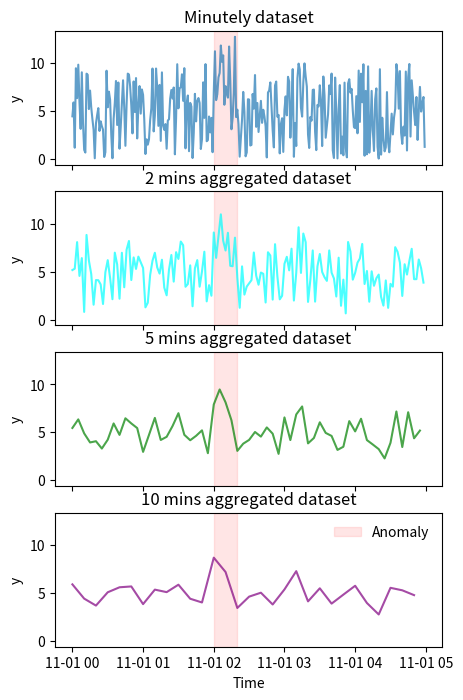

The matplotlib source for this figure:
import pandas as pd
import numpy as np
import matplotlib.pyplot as plt

plt.rcParams.update({
    "figure.facecolor":  (0.0, 0.0, 0.0, 0.0),
    "axes.facecolor":    (0.0, 0.0, 0.0, 0.0)
})

# simulate a timeseries for 5 hours with 1 minute frequency
# that is extremely volatile and fluctuates between 0 and 10
# and generate an anomaly for 10 minutes somewhere in the middle

# Create a date range for one week with minute frequency
idx = pd.date_range(start='2024-11-01', periods=5*60, freq='min')

# Generate base time-series data
data = np.random.uniform(0, 10, len(idx))

# Introduce an anomaly for 10 minutes
anomaly_start = 2*60
anomaly_end = anomaly_start + 20
data[anomaly_start:anomaly_end] += 3

# introduce some noise
data[anomaly_start - 10] += 1
data[anomaly_end + 15] += 1

# Create DataFrame
df = pd.DataFrame(data, index=idx, columns=['value'])
print(df.iloc[anomaly_start:anomaly_end+1])
# Plot the data as is, then aggregated into 2 mins, 5 mins, 10 mins in 4 different plots and plot the anomaly in
# red color
fig, axs = plt.subplots(4, 1, figsize=(5, 8), sharex=True, sharey=True)
axs[0].plot(df.index, df['value'], alpha=0.7)
axs[0].axvspan(df.iloc[anomaly_start].name, df.iloc[anomaly_end].name, color='red', alpha=0.1, label='Anomaly')
axs[0].set_title('Minutely dataset')
axs[0].set_ylabel('y')

# Aggregate the data into 2 mins
df_2min = df.resample('2min').mean()
axs[1].plot(df_2min.index, df_2min['value'], c='cyan', alpha=0.7)
axs[1].axvspan(df_2min.iloc[anomaly_start//2].name, df_2min.iloc[anomaly_end//2].name,
                  color='red', alpha=0.1, label='Anomaly')
axs[1].set_title('2 mins aggregated dataset')
axs[1].set_ylabel('y')

# Aggregate the data into 5 mins
df_5min = df.resample('5min').mean()
axs[2].plot(df_5min.index, df_5min['value'], c='g', label='5 mins aggregated timeseries data', alpha=0.7)
axs[2].axvspan(df_5min.iloc[anomaly_start//5].name, df_5min.iloc[anomaly_end//5].name,
                  color='red', alpha=0.1, label='Anomaly')
axs[2].set_title('5 mins aggregated dataset')
axs[2].set_ylabel('y')

# Aggregate the data into 10 mins
df_10min = df.resample('10min').mean()
axs[3].plot(df_10min.index, df_10min['value'], c='purple', alpha=0.7)
axs[3].axvspan(df_10min.iloc[anomaly_start//10].name, df_10min.iloc[anomaly_end//10].name,
                  color='red', alpha=0.1, label='Anomaly')
axs[3].set_title('10 mins aggregated dataset')
axs[3].set_xlabel('Time')
axs[3].set_ylabel('y')
axs[3].legend(facecolor='white', framealpha=0)
plt.show()


